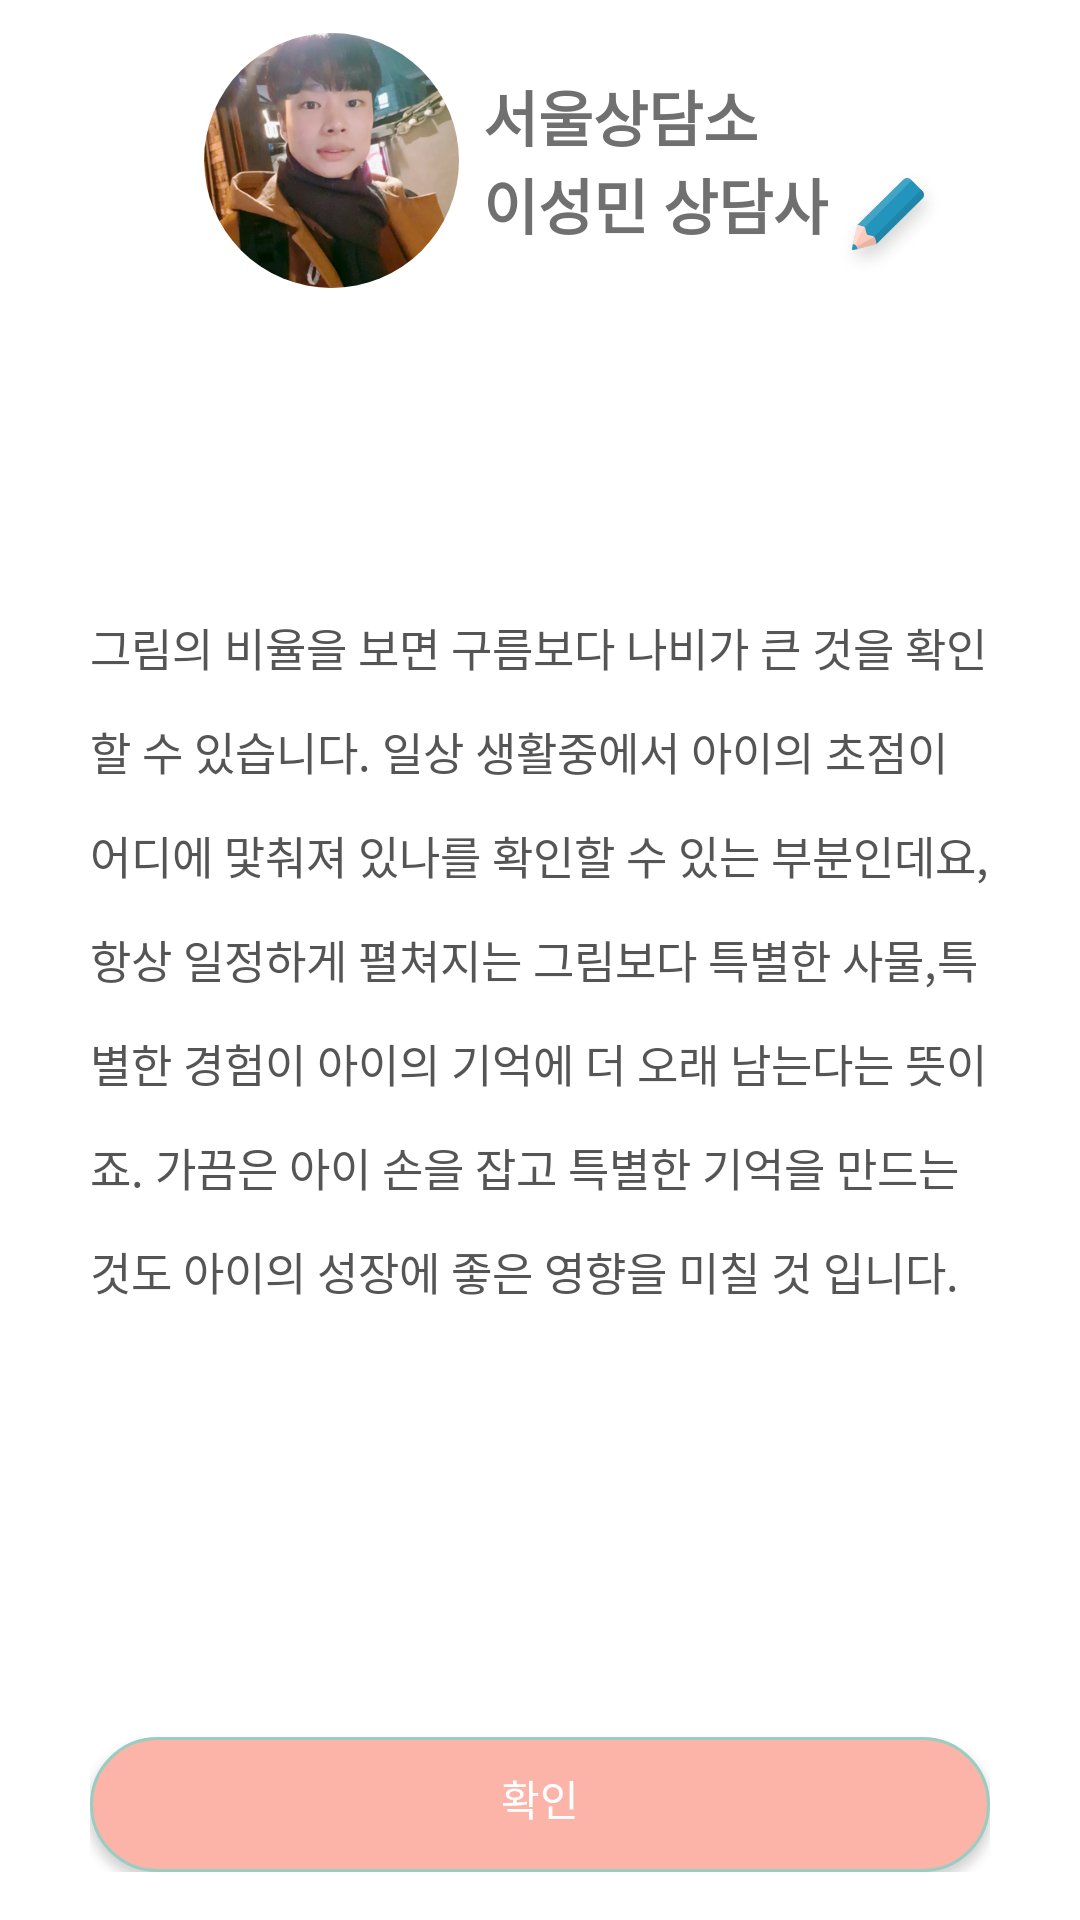

Reconstruct the res/layout file that produces this screen, plus the resources it refers to.
<!-- AndroidManifest.xml: application theme AppTheme -->
<!-- res/layout/fragment_dialog.xml -->
<?xml version="1.0" encoding="utf-8"?>
<RelativeLayout
        xmlns:android="http://schemas.android.com/apk/res/android" android:minWidth="360dp"
        android:minHeight="240dp"
        android:layout_width="360dp"
        android:layout_height="456dp">
    <RelativeLayout
        android:elevation="3dp"
        android:layout_width="match_parent"
        android:layout_height="match_parent"
        android:background="#ffffff"
        android:layout_alignParentTop="true"
        android:id="@+id/rl_counselor_comment">
    <ImageView
            android:layout_marginTop="11dp"
            android:id="@+id/img_selor"
            android:src="@drawable/mask_img"
            android:layout_marginLeft="68dp"
            android:layout_alignParentLeft="true"
            android:layout_width="wrap_content"
            android:layout_height="wrap_content"/>
        <TextView android:layout_width="wrap_content" android:layout_height="wrap_content"
        android:layout_centerInParent="true"
                  android:textSize="15sp"
                  android:lineSpacingExtra="13sp"
                  android:textColor="#555555"
        android:text="그림의 비율을 보면
구름보다 나비가 큰 것을
확인 할 수 있습니다.
일상 생활중에서 아이의 초점이
어디에 맟춰져 있나를
확인할 수 있는 부분인데요,
항상 일정하게 펼쳐지는 그림보다
특별한 사물,특별한 경험이
아이의 기억에 더 오래 남는다는 뜻이죠.
가끔은 아이 손을 잡고 특별한 기억을 만드는 것도
아이의 성장에 좋은 영향을 미칠 것 입니다.  "
        android:layout_marginHorizontal="30dp"/>
    <RelativeLayout
            android:layout_marginLeft="8dp"
            android:layout_marginTop="24sp"
            android:layout_toRightOf="@+id/img_selor"
            android:layout_width="wrap_content"
            android:layout_height="wrap_content">
        <TextView
                android:text="서울상담소"
                android:textColor="#707070"
                android:textSize="20sp"
                android:textStyle="bold"
                android:id="@+id/txt_diary_frag_conselor_organization"
                android:layout_width="wrap_content" android:layout_height="wrap_content"
        />
        <TextView
                android:layout_below="@id/txt_diary_frag_conselor_organization"
                android:text="이성민 상담사"
                android:textColor="#707070"
                android:textSize="20sp"
                android:textStyle="bold"
                android:id="@+id/txt_diary_frag_counselor_name"
                android:layout_width="wrap_content" android:layout_height="wrap_content"
        />
        <ImageView android:layout_width="wrap_content"
                   android:layout_height="wrap_content"
                   android:layout_toRightOf="@id/txt_diary_frag_counselor_name"
                   android:layout_below="@id/txt_diary_frag_conselor_organization"
                   android:src="@drawable/pencil"/>
    </RelativeLayout>
    <RelativeLayout
            android:layout_centerHorizontal="true"
            android:layout_alignParentBottom="true"
            android:id="@+id/btn_first_dialog_ok"
            android:layout_margin="16dp"
            android:layout_width="wrap_content"
            android:layout_height="wrap_content">
        <Button
                android:layout_gravity="center_horizontal"
                android:layout_width="300dp"
                android:layout_height="45dp"
                android:background="@drawable/pink_border"
                android:textColor="#FFFFFF"
                android:text="확인"
                android:paddingBottom="10dp"
                android:paddingTop="6dp"
        />
    </RelativeLayout>
</RelativeLayout>

</RelativeLayout>
<!-- resources referenced by this layout -->
<resources>
  <!-- drawable mask_img: png bitmap (drawable-hdpi, 27619 bytes) -->
  <!-- drawable pencil: png bitmap (drawable-hdpi, 1927 bytes) -->
  <!-- drawable pink_border (drawable) -->
  <?xml version="1.0" encoding="utf-8"?>
  <shape xmlns:android="http://schemas.android.com/apk/res/android"
  android:shape="rectangle">
      <solid android:color="#fcb4a9"/>
      <stroke
          android:color="#99cdc1"
          android:width="1dp"/>
      <corners
          android:radius="29dp"/>
  
  
  </shape>
  <style name="AppTheme" parent="Theme.AppCompat.Light.NoActionBar">
          
          <item name="colorPrimary">@color/colorPrimary</item>
          <item name="colorPrimaryDark">@color/colorDarkRed</item>
          <item name="colorAccent">@color/colorAccent</item>
      </style>
  <color name="colorPrimary">#008577</color>
  <color name="colorDarkRed">#a75b5c</color>
  <color name="colorAccent">#D81B60</color>
</resources>
